Run: headless pygame with SDL's dummy video driver; simulated clock (each Clock.tick advances the game by its frame time, no real sleeping); random seed 0; keys injected as events and as key.get_pressed() state; no mouse input.
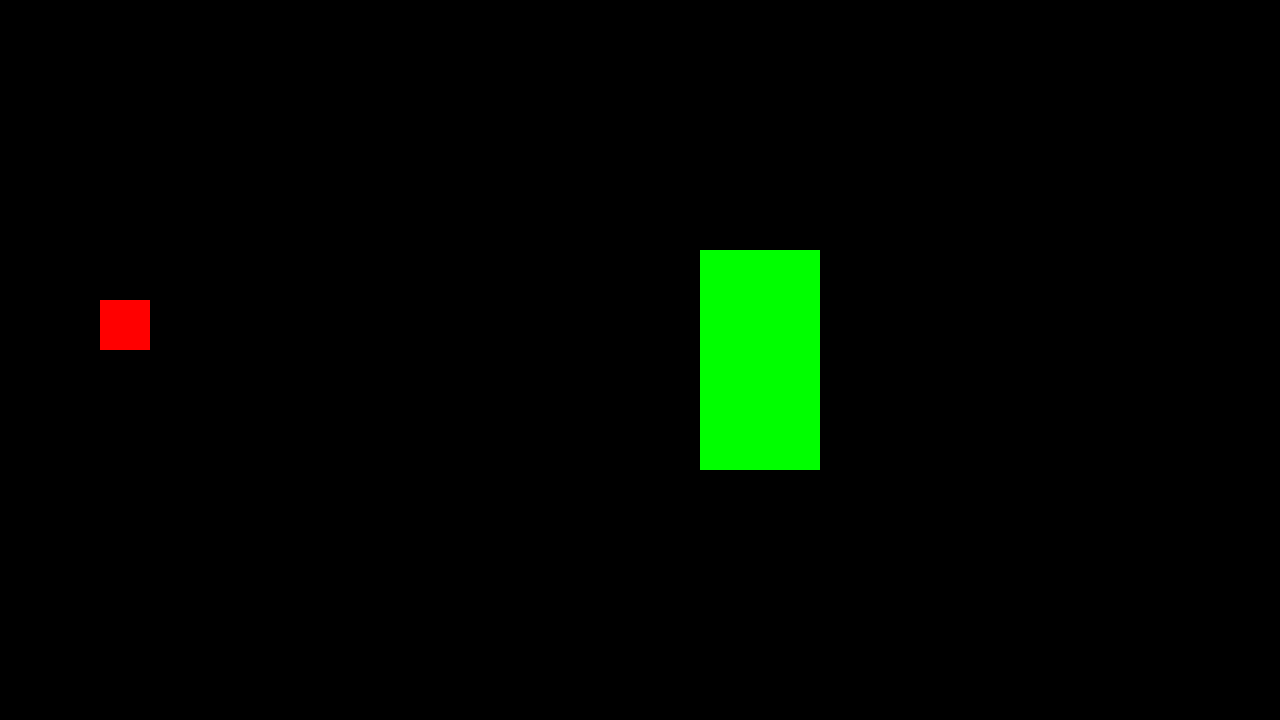
Frame 1 of 4 · flips 1–60 · no input
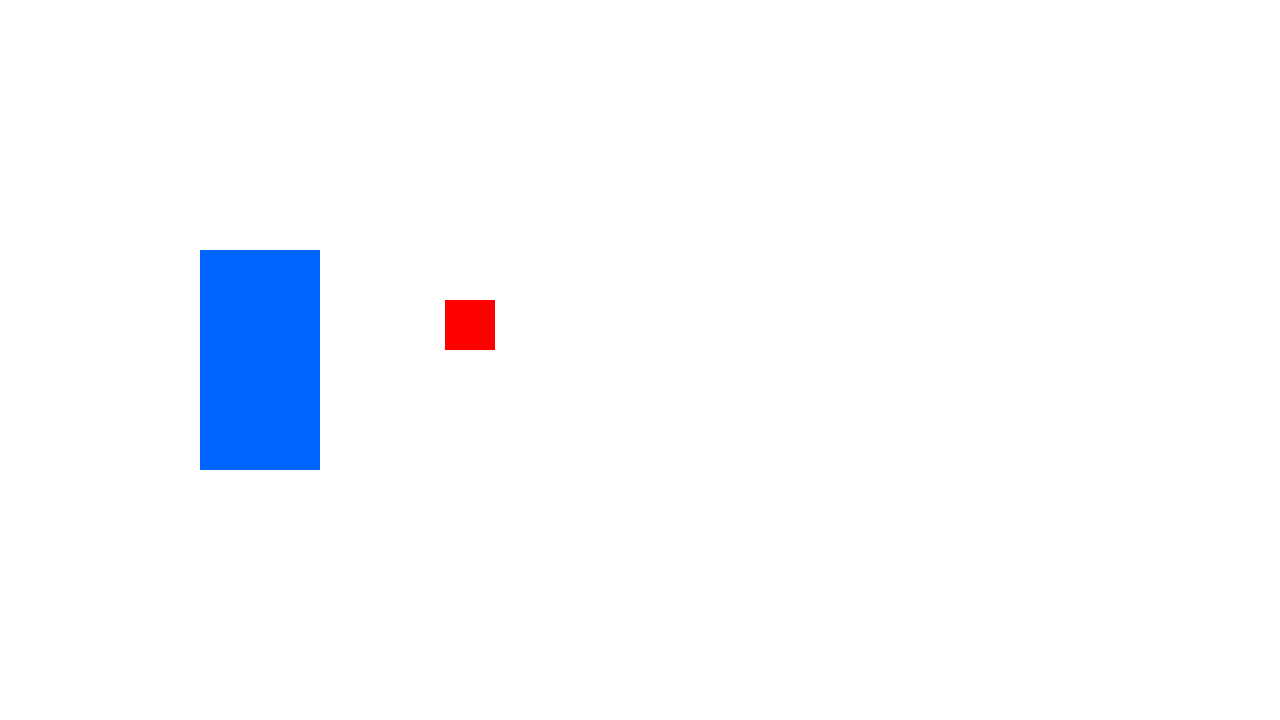
Frame 2 of 4 · flips 61–180 · tapped SPACE, RETURN · held RIGHT (→), D
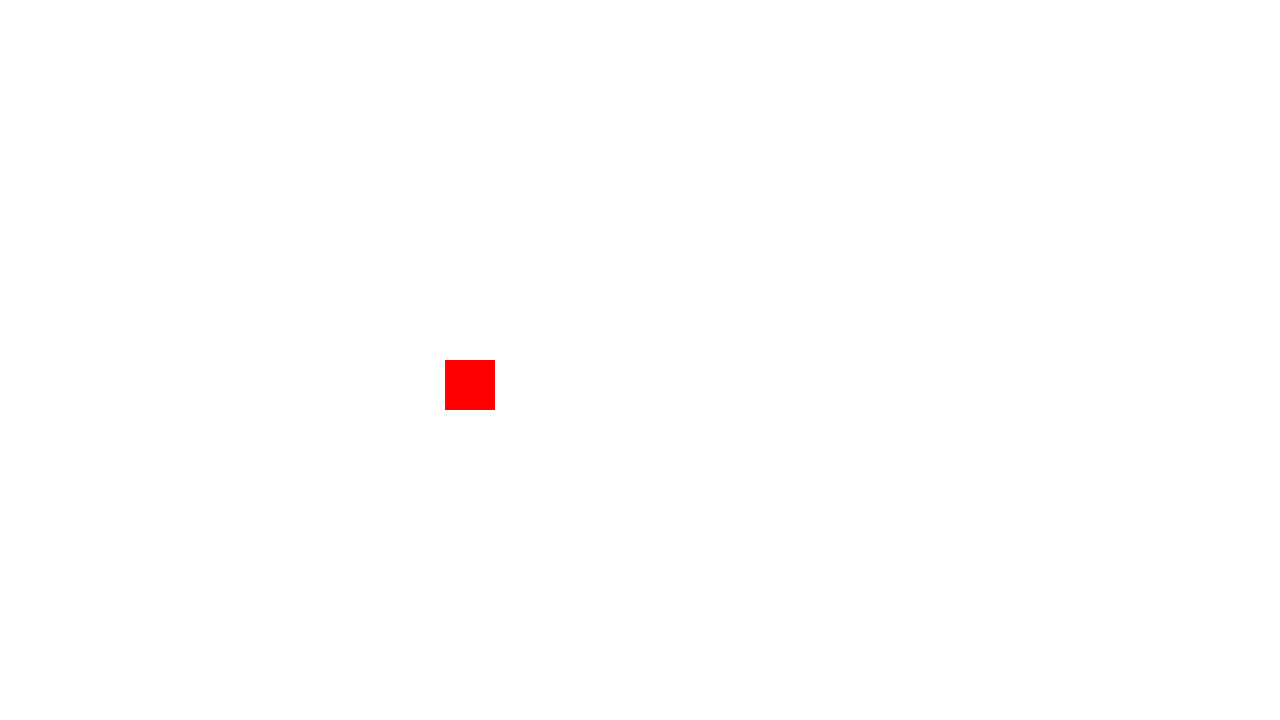
Frame 3 of 4 · flips 181–300 · held DOWN (↓), S
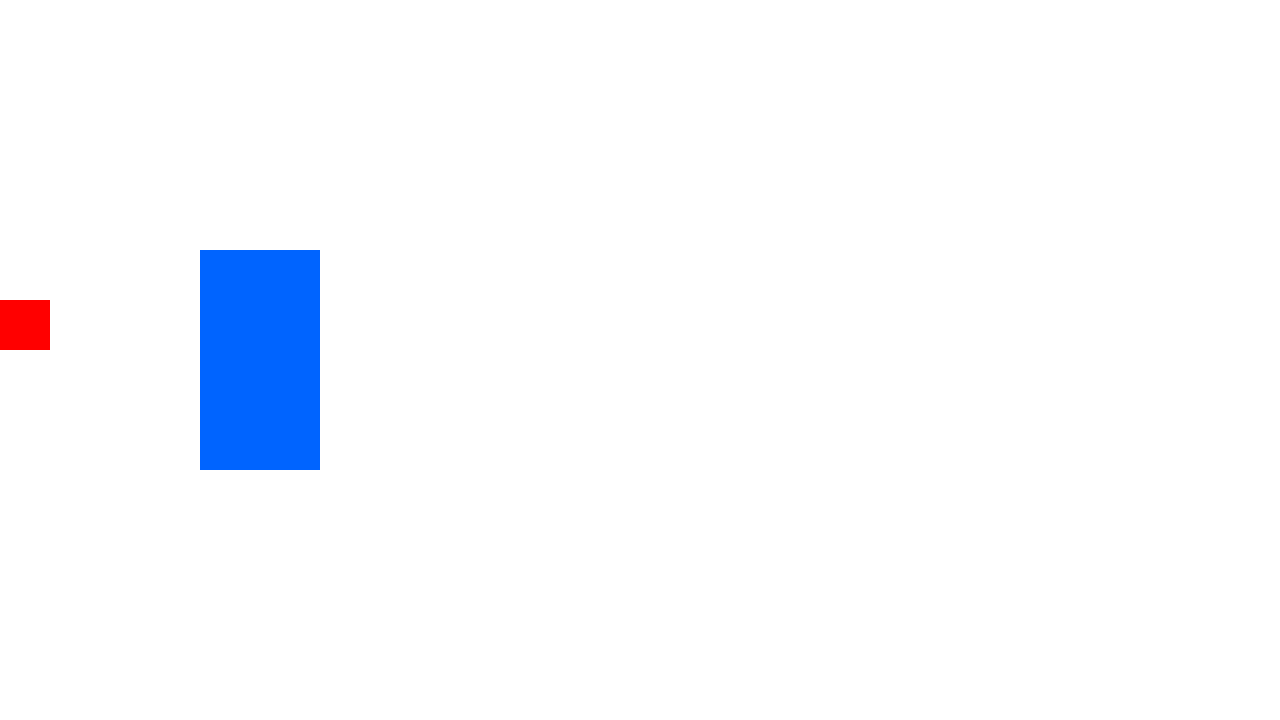
Frame 4 of 4 · flips 301–420 · held LEFT (←), A, UP (↑), W

The pygame program that drew these frames:

import pygame
import sys

pygame.init()

# =========================
# ЭКРАН
# =========================

WIDTH = 1280
HEIGHT = 720

screen = pygame.display.set_mode((WIDTH, HEIGHT))
pygame.display.set_caption("Big Map")

clock = pygame.time.Clock()

# =========================
# РАЗМЕРЫ БОЛЬШОЙ КАРТЫ
# =========================

MAP_WIDTH = 3000
MAP_HEIGHT = 2000

# =========================
# ЦВЕТА
# =========================

BLACK = (0, 0, 0)
WHITE = (255, 255, 255)
RED = (255, 0, 0)
GREEN = (0, 255, 0)
BLUE = (0, 100, 255)

# =========================
# PLAYER
# =========================

class Player:

    def __init__(self, x, y, speed):

        self.x = x
        self.y = y

        self.speed = speed

        self.width = 50
        self.height = 50

    def move(self):

        keys = pygame.key.get_pressed()

        if keys[pygame.K_a]:
            self.x -= self.speed

        if keys[pygame.K_d]:
            self.x += self.speed

        if keys[pygame.K_w]:
            self.y -= self.speed

        if keys[pygame.K_s]:
            self.y += self.speed

        # границы карты
        if self.x < 0:
            self.x = 0

        if self.y < 0:
            self.y = 0

        if self.x > MAP_WIDTH - self.width:
            self.x = MAP_WIDTH - self.width

        if self.y > MAP_HEIGHT - self.height:
            self.y = MAP_HEIGHT - self.height

    def draw(self, camera_x, camera_y):

        pygame.draw.rect(
            screen,
            RED,
            (
                self.x - camera_x,
                self.y - camera_y,
                self.width,
                self.height
            )
        )

# =========================
# ИГРОК
# =========================

player = Player(100, 300, 5)

# =========================
# КАРТЫ
# =========================

current_map = 1

# ДВЕРЬ В БЕЛУЮ КОМНАТУ
door_to_white = pygame.Rect(700, 250, 120, 220)

# ДВЕРЬ ОБРАТНО
door_to_black = pygame.Rect(200, 250, 120, 220)

# =========================
# GAME LOOP
# =========================

while True:

    # =========================
    # СОБЫТИЯ
    # =========================

    for event in pygame.event.get():

        if event.type == pygame.QUIT:
            pygame.quit()
            sys.exit()

    # =========================
    # ДВИЖЕНИЕ
    # =========================

    player.move()

    # =========================
    # RECT ИГРОКА
    # =========================

    player_rect = pygame.Rect(
        player.x,
        player.y,
        player.width,
        player.height
    )

    # =========================
    # ПЕРЕХОДЫ
    # =========================

    if current_map == 1:

        if player_rect.colliderect(door_to_white):

            current_map = 2

            player.x = 400
            player.y = 300

    elif current_map == 2:

        if player_rect.colliderect(door_to_black):

            current_map = 1

            player.x = 500
            player.y = 300

    # =========================
    # КАМЕРА
    # =========================

    camera_x = player.x - WIDTH // 2
    camera_y = player.y - HEIGHT // 2

    # ограничения камеры
    if camera_x < 0:
        camera_x = 0

    if camera_y < 0:
        camera_y = 0

    if camera_x > MAP_WIDTH - WIDTH:
        camera_x = MAP_WIDTH - WIDTH

    if camera_y > MAP_HEIGHT - HEIGHT:
        camera_y = MAP_HEIGHT - HEIGHT

    # =========================
    # ОТРИСОВКА КАРТ
    # =========================

    if current_map == 1:

        # чёрная карта
        screen.fill(BLACK)

        # зелёная дверь
        pygame.draw.rect(
            screen,
            GREEN,
            (
                door_to_white.x - camera_x,
                door_to_white.y - camera_y,
                door_to_white.width,
                door_to_white.height
            )
        )

    elif current_map == 2:

        # белая карта
        screen.fill(WHITE)

        # синяя дверь обратно
        pygame.draw.rect(
            screen,
            BLUE,
            (
                door_to_black.x - camera_x,
                door_to_black.y - camera_y,
                door_to_black.width,
                door_to_black.height
            )
        )

    # =========================
    # ИГРОК
    # =========================

    player.draw(camera_x, camera_y)

    # =========================
    # ОБНОВЛЕНИЕ
    # =========================

    pygame.display.update()

    clock.tick(100)
